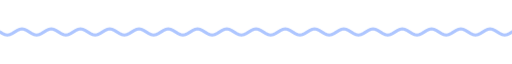
t = 0.00 s
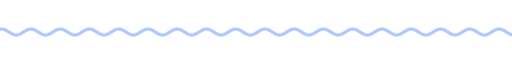
t = 1.67 s
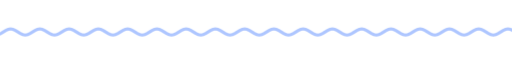
t = 3.33 s
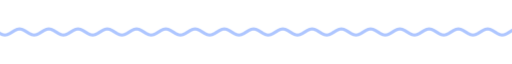
t = 5.00 s
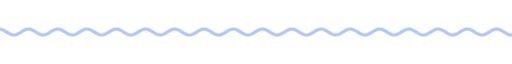
t = 6.67 s
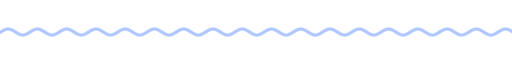
t = 8.33 s

The animated SVG that drew these frames (rendered in a browser with its animation timeline set to each time). Animation: 9 CSS @keyframes rules; frames cover the first 8.33 s, repeats indefinitely.

<svg xmlns="http://www.w3.org/2000/svg" xmlns:xlink="http://www.w3.org/1999/xlink" width="840" height="28" viewBox="0 0 840 28" role="img" aria-label="divider"><title>divider</title><style>text{font-family:G,R,'Google Sans','Segoe UI',Roboto,sans-serif;font-variation-settings:'ROND' 100}
.up{animation:up .8s cubic-bezier(.05,.7,.1,1) both}
.pop{transform-box:fill-box;transform-origin:center;animation:pop .6s cubic-bezier(.34,1.56,.64,1) both}
.fade{animation:fade .9s ease both}
.spin{transform-box:fill-box;transform-origin:center;animation:spin 40s linear infinite}
.spin-r{transform-box:fill-box;transform-origin:center;animation:spin 28s linear infinite reverse}
.bob{transform-box:fill-box;transform-origin:center;animation:bob 7s ease-in-out infinite}
.grow{transform-box:fill-box;transform-origin:left center;animation:grow 1.1s cubic-bezier(.2,0,0,1) both}
.wght{animation:wght 1.6s cubic-bezier(.2,0,0,1) .2s both}
.wave{animation:wave 2.4s linear infinite}
.blink{animation:blink 1s step-end infinite}
@keyframes blink{50%{opacity:0}}
@keyframes up{from{opacity:0;transform:translateY(14px)}to{opacity:1;transform:none}}
@keyframes pop{from{opacity:0;transform:scale(.6)}to{opacity:1;transform:scale(1)}}
@keyframes fade{from{opacity:0}to{opacity:1}}
@keyframes spin{to{transform:rotate(360deg)}}
@keyframes bob{0%,100%{transform:translateY(0) rotate(0)}50%{transform:translateY(-10px) rotate(12deg)}}
@keyframes grow{from{transform:scaleX(0)}to{transform:scaleX(1)}}
@keyframes wght{from{font-variation-settings:'ROND' 100,'wght' 400}to{font-variation-settings:'ROND' 100,'wght' 760}}
@keyframes wave{from{transform:translateX(0)}to{transform:translateX(-48px)}}
@media (prefers-reduced-motion:reduce){*{animation:none!important}}</style><clipPath id="w"><rect x="0" y="0" width="840" height="28"/></clipPath><g clip-path="url(#w)"><path class="wave" d="M0 14.0 L4 16.5 L8 18.3 L12 19.0 L16 18.3 L20 16.5 L24 14.0 L28 11.5 L32 9.7 L36 9.0 L40 9.7 L44 11.5 L48 14.0 L52 16.5 L56 18.3 L60 19.0 L64 18.3 L68 16.5 L72 14.0 L76 11.5 L80 9.7 L84 9.0 L88 9.7 L92 11.5 L96 14.0 L100 16.5 L104 18.3 L108 19.0 L112 18.3 L116 16.5 L120 14.0 L124 11.5 L128 9.7 L132 9.0 L136 9.7 L140 11.5 L144 14.0 L148 16.5 L152 18.3 L156 19.0 L160 18.3 L164 16.5 L168 14.0 L172 11.5 L176 9.7 L180 9.0 L184 9.7 L188 11.5 L192 14.0 L196 16.5 L200 18.3 L204 19.0 L208 18.3 L212 16.5 L216 14.0 L220 11.5 L224 9.7 L228 9.0 L232 9.7 L236 11.5 L240 14.0 L244 16.5 L248 18.3 L252 19.0 L256 18.3 L260 16.5 L264 14.0 L268 11.5 L272 9.7 L276 9.0 L280 9.7 L284 11.5 L288 14.0 L292 16.5 L296 18.3 L300 19.0 L304 18.3 L308 16.5 L312 14.0 L316 11.5 L320 9.7 L324 9.0 L328 9.7 L332 11.5 L336 14.0 L340 16.5 L344 18.3 L348 19.0 L352 18.3 L356 16.5 L360 14.0 L364 11.5 L368 9.7 L372 9.0 L376 9.7 L380 11.5 L384 14.0 L388 16.5 L392 18.3 L396 19.0 L400 18.3 L404 16.5 L408 14.0 L412 11.5 L416 9.7 L420 9.0 L424 9.7 L428 11.5 L432 14.0 L436 16.5 L440 18.3 L444 19.0 L448 18.3 L452 16.5 L456 14.0 L460 11.5 L464 9.7 L468 9.0 L472 9.7 L476 11.5 L480 14.0 L484 16.5 L488 18.3 L492 19.0 L496 18.3 L500 16.5 L504 14.0 L508 11.5 L512 9.7 L516 9.0 L520 9.7 L524 11.5 L528 14.0 L532 16.5 L536 18.3 L540 19.0 L544 18.3 L548 16.5 L552 14.0 L556 11.5 L560 9.7 L564 9.0 L568 9.7 L572 11.5 L576 14.0 L580 16.5 L584 18.3 L588 19.0 L592 18.3 L596 16.5 L600 14.0 L604 11.5 L608 9.7 L612 9.0 L616 9.7 L620 11.5 L624 14.0 L628 16.5 L632 18.3 L636 19.0 L640 18.3 L644 16.5 L648 14.0 L652 11.5 L656 9.7 L660 9.0 L664 9.7 L668 11.5 L672 14.0 L676 16.5 L680 18.3 L684 19.0 L688 18.3 L692 16.5 L696 14.0 L700 11.5 L704 9.7 L708 9.0 L712 9.7 L716 11.5 L720 14.0 L724 16.5 L728 18.3 L732 19.0 L736 18.3 L740 16.5 L744 14.0 L748 11.5 L752 9.7 L756 9.0 L760 9.7 L764 11.5 L768 14.0 L772 16.5 L776 18.3 L780 19.0 L784 18.3 L788 16.5 L792 14.0 L796 11.5 L800 9.7 L804 9.0 L808 9.7 L812 11.5 L816 14.0 L820 16.5 L824 18.3 L828 19.0 L832 18.3 L836 16.5 L840 14.0 L844 11.5 L848 9.7 L852 9.0 L856 9.7 L860 11.5 L864 14.0 L868 16.5 L872 18.3 L876 19.0 L880 18.3 L884 16.5 L888 14.0 L892 11.5 L896 9.7 L900 9.0 L904 9.7 L908 11.5 L912 14.0 L916 16.5 L920 18.3 L924 19.0 L928 18.3 L932 16.5 L936 14.0" fill="none" stroke="#aec6ff" stroke-width="5" stroke-linecap="round"/></g></svg>
